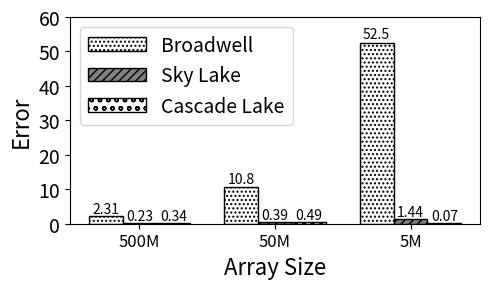

Source code (Python):
import random
import matplotlib
import matplotlib.pyplot as plt
from matplotlib import style

import numpy as np
import matplotlib.patches as mpatches

def autolabel(rects, xpos='center'):
    """
    Attach a text label above each bar in *rects*, displaying its height.

    *xpos* indicates which side to place the text w.r.t. the center of
    the bar. It can be one of the following {'center', 'right', 'left'}.
    """

    xpos = xpos.lower()  # normalize the case of the parameter
    ha = {'center': 'center', 'right': 'left', 'left': 'right'}
    offset = {'center': 0.5, 'right': 0.57, 'left': 0.43}  # x_txt = x + w*off

    for rect in rects:
        height = rect.get_height()
        ax.text(rect.get_x() + rect.get_width()*offset[xpos], 1.01*height,
                '{}'.format(height), ha=ha[xpos], va='bottom')




#plt.rcdefaults()
fig, ax = plt.subplots()

fig.set_size_inches(5, 3)


#stride = ['stride-1', 'stride-2', 'stride-4', 'stride-8', 'stride-16', 'stride-32', 'stride-64', 'stride-128', 'stride-256', 'stride-512', 'stride-1024', 'stride-2048', 'stride-4096', 'stride-8192']
stride = ['500M', '50M', '5M']

bwell=[2.31,10.8,52.5]
slake=[0.23,0.39,1.44]
clake=[0.34,0.49,0.07]

barwidth=.25
# Set position of bar on X axis
r1 = np.arange(len(bwell))
r2 = [x + barwidth for x in r1]
r3 = [x + barwidth for x in r2]


x_pos = np.arange(len(stride))  # the label locations
#ax.barh(x_pos, read, hatch='....', color='white', edgecolor='black')
#rects1 = plt.bar(x, traffic, .8, hatch='....', color='white', edgecolor='black')
rects1=ax.bar(r1, bwell, width=barwidth, hatch='....', color='white', edgecolor='black', label='Broadwell')
rects2=ax.bar(r2, slake, width=barwidth, hatch='////', color='grey', edgecolor='black', label='Sky Lake')
rects3=ax.bar(r3, clake, width=barwidth, hatch='oo', color='white', edgecolor='black', label='Cascade Lake')



#plt.bar(r1, bwell, width=barwidth, hatch='....', color='white', edgecolor='black', label='Broadwell')
#plt.bar(r2, slake, width=barwidth, hatch='////', color='grey', edgecolor='black', label='Sky Lake')
#plt.bar(r3, clake, width=barwidth, hatch='oo', color='white', edgecolor='black', label='Cascade Lake')

plt.legend(handlelength=3, fontsize=14)


#plt.legend(handlelength=3, fontsize=12)

#plt.legend(loc="upper right", fontsize=12)


ax.set_ylabel('Error', fontsize=16)
ax.set_xlabel('Array Size', fontsize=16)


#plt.title('', fontsize=18)
#ax.set_xticks(x_pos)

plt.yticks(fontsize=14)
#plt.title('Wrie', fontsize=14)

#plt.yticks(np.arange(0, 100, 10), fontsize=14)
#ax.get_yaxis().get_major_formatter().set_scientific(False)
plt.yticks(np.arange(0, max(bwell)+15, 10), fontsize=14)
plt.xticks([r + barwidth for r in range(len(bwell))], stride, fontsize=12)

#plt.xticks(rotation=90, fontsize=14)
#ax.set_xticklabels(stride, fontsize=12)



autolabel(rects1, "center")
autolabel(rects2, "center")
autolabel(rects3, "center")


#ax.invert_yaxis()
plt.tight_layout()

plt.show()
fig.savefig('write_stream_expr.png', dpi=100)

# Example data
